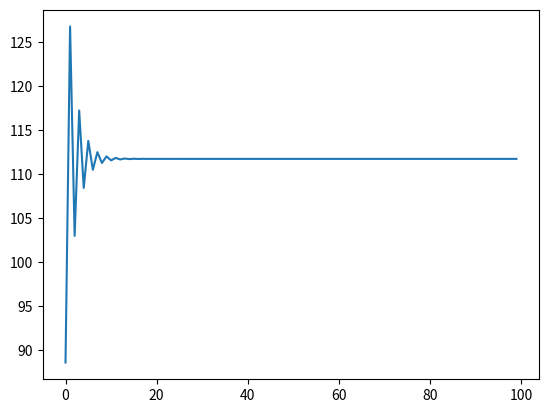

This figure's Python source:
import numpy as np
import matplotlib.pyplot as plt
import math

T = 10      # 波周期
h = 16      # 水深
g = 9.8     # 重力加速度
L = (g*math.pow(T,2))/(2*math.pi)       # 为波长赋初值
x = np.linspace(0,99,100)        # x变量数组（迭代次数）
y = np.linspace(0,99,100)        # y变量数组，每次迭代的新波长L的值
# 通过色散方程对波长L进行迭代
for i in range(100):
    L = ((g*math.pow(T,2))/(2*math.pi))*math.tanh((2*math.pi*h)/L)
    y[i] = L        # 将y变量数组用迭代得出的新的波长L值进行更新

print(L)
plt.axes()
plt.plot(x,y)       # 绘制x,y图像
plt.show()